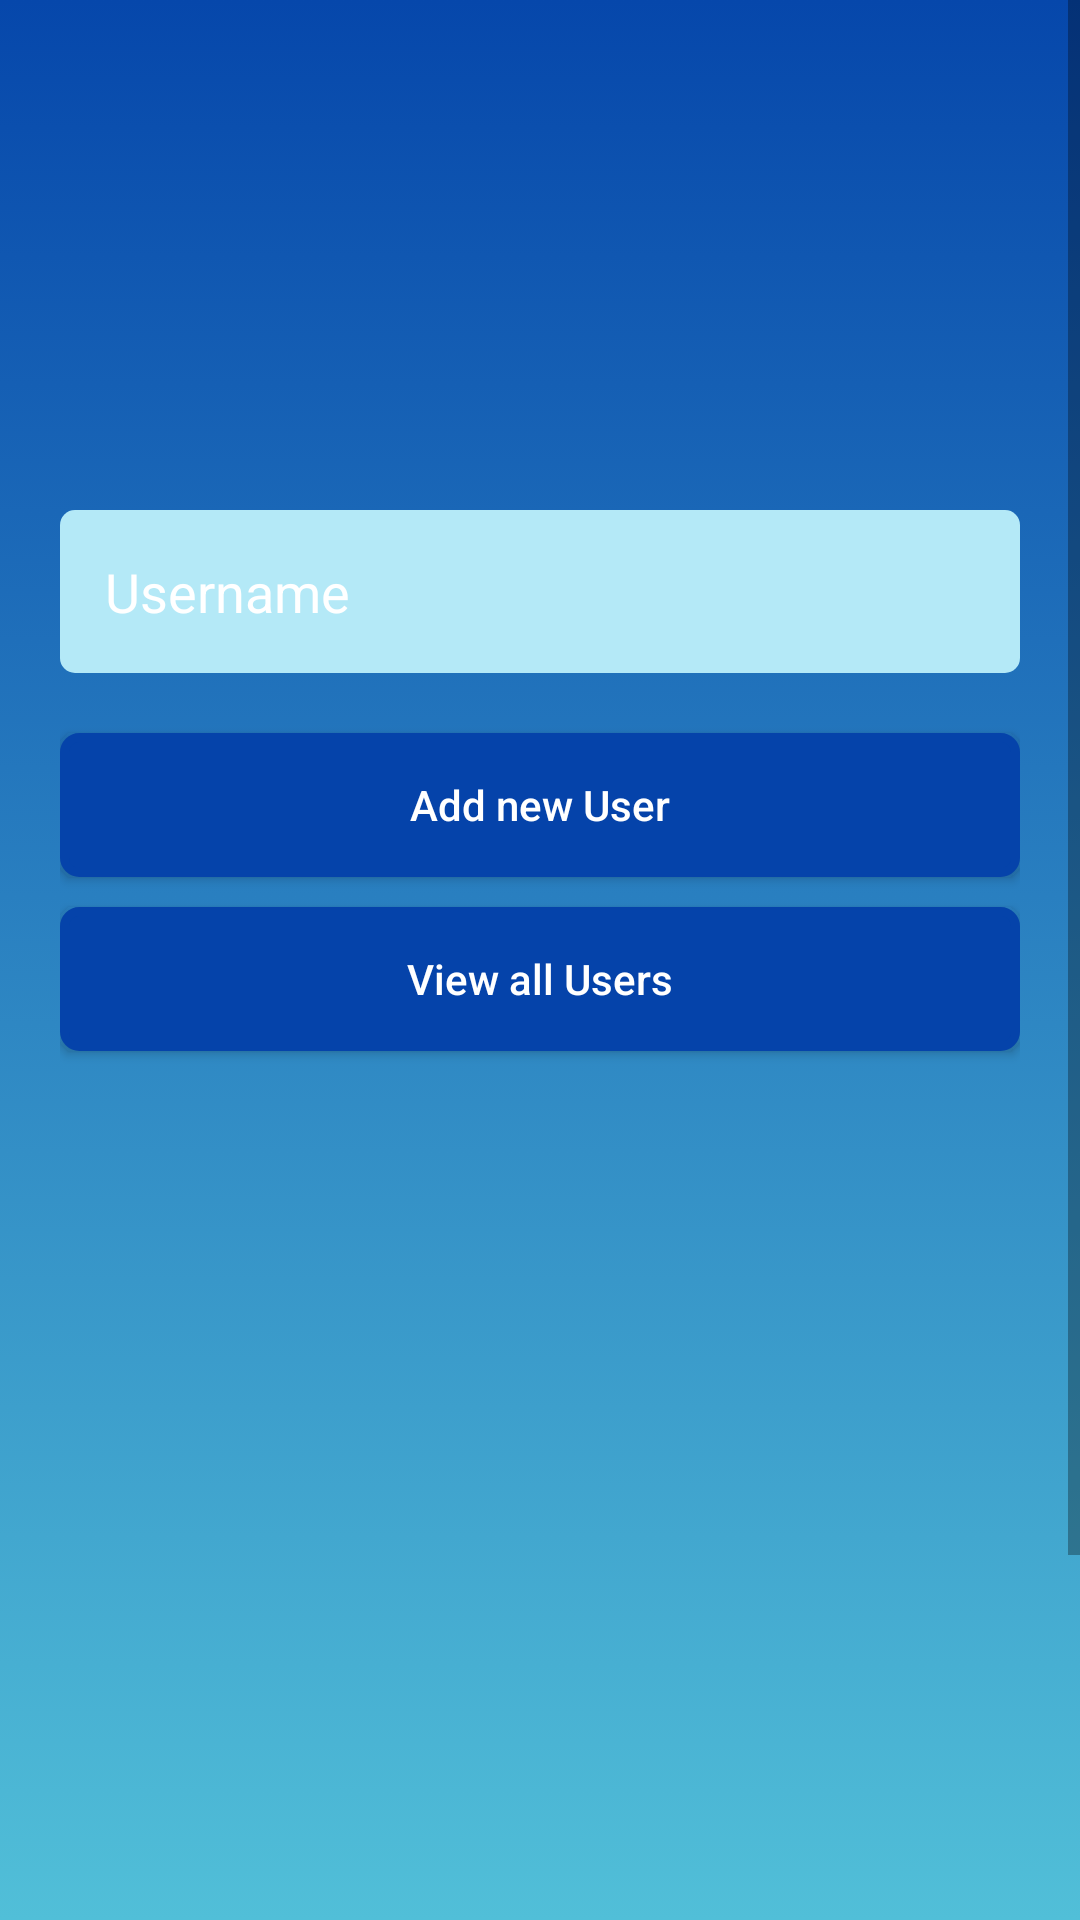

Here is an Android app screen rendered from its layout file. Give the layout XML and the strings, colors and styles it references.
<!-- AndroidManifest.xml: application theme AppTheme -->
<!-- res/layout/activity_main.xml -->
<?xml version="1.0" encoding="utf-8"?>
<RelativeLayout
    xmlns:android="http://schemas.android.com/apk/res/android"
    xmlns:app="http://schemas.android.com/apk/res-auto"
    android:layout_width="match_parent"
    android:layout_height="match_parent"
    android:background="@drawable/layout_background"
    android:id="@+id/activity_main_layout">

    <ScrollView
        android:layout_width="match_parent"
        android:layout_height="match_parent"
        android:fillViewport="true"
        app:layout_behavior="@string/appbar_scrolling_view_behavior">

        <LinearLayout
            android:layout_width="match_parent"
            android:layout_height="wrap_content"
            android:orientation="vertical"
            android:padding="20dp"
            android:layout_marginTop="150dp">

            <EditText
                android:layout_width="match_parent"
                android:layout_height="wrap_content"
                android:background="@drawable/bordered_edit_text"
                android:padding="15dp"
                android:layout_marginBottom="20dp"
                android:textColor="@color/text_icon"
                android:textColorHint="@color/text_icon"
                android:hint="Username"
                android:id="@+id/activity_main_username"/>
            <Button
                android:layout_width="match_parent"
                android:layout_height="wrap_content"
                android:background="@drawable/bordered_button"
                android:textColor="@color/text_icon"
                android:textAllCaps="false"
                android:text="Add new User"
                android:id="@+id/activity_main_add_user"/>
            <Button
                android:layout_width="match_parent"
                android:layout_height="wrap_content"
                android:background="@drawable/bordered_button"
                android:textColor="@color/text_icon"
                android:layout_marginTop="10dp"
                android:textAllCaps="false"
                android:text="View all Users"
                android:id="@+id/activity_main_add_view"/>

        </LinearLayout>

    </ScrollView>

</RelativeLayout>
<!-- resources referenced by this layout -->
<resources>
  <color name="text_icon">#FFFFFF</color>
  <!-- drawable bordered_button (drawable) -->
  <?xml version="1.0" encoding="utf-8"?>
  <shape xmlns:android="http://schemas.android.com/apk/res/android"
      android:shape="rectangle">
      <gradient android:startColor="#0543AA"
          android:endColor="#0543AA"
          android:angle="270" />
      <corners android:radius="5dp" />
      <stroke
          android:width="3dp"
          android:color="#0543AA">
      </stroke>
  </shape>
  <!-- drawable bordered_edit_text (drawable) -->
  <?xml version="1.0" encoding="utf-8"?>
  <shape xmlns:android="http://schemas.android.com/apk/res/android"
      android:shape="rectangle">
      <gradient android:startColor="#B4E9F7"
          android:endColor="#B4E9F7"
          android:angle="270" />
      <corners android:radius="5dp" />
  </shape>
  <!-- drawable layout_background (drawable) -->
  <?xml version="1.0" encoding="utf-8"?>
  <selector xmlns:android="http://schemas.android.com/apk/res/android">
      <item>
          <shape>
              <gradient
                  android:angle="270"
                  android:startColor="#0647AB"
                  android:endColor="#51BFD8"
                  android:type="linear" />
          </shape>
      </item>
  </selector>
  <style name="AppTheme" parent="AppTheme.Base">
  
      </style>
  <style name="AppTheme.Base" parent="Theme.AppCompat.Light.NoActionBar">
          
          <item name="colorPrimary">@color/primary</item>
          <item name="colorPrimaryDark">@color/primary_dark</item>
          <item name="colorAccent">@color/accent</item>
      </style>
  <color name="primary">#03A9F4</color>
  <color name="primary_dark">#0288D1</color>
  <color name="accent">#00BCD4</color>
</resources>
